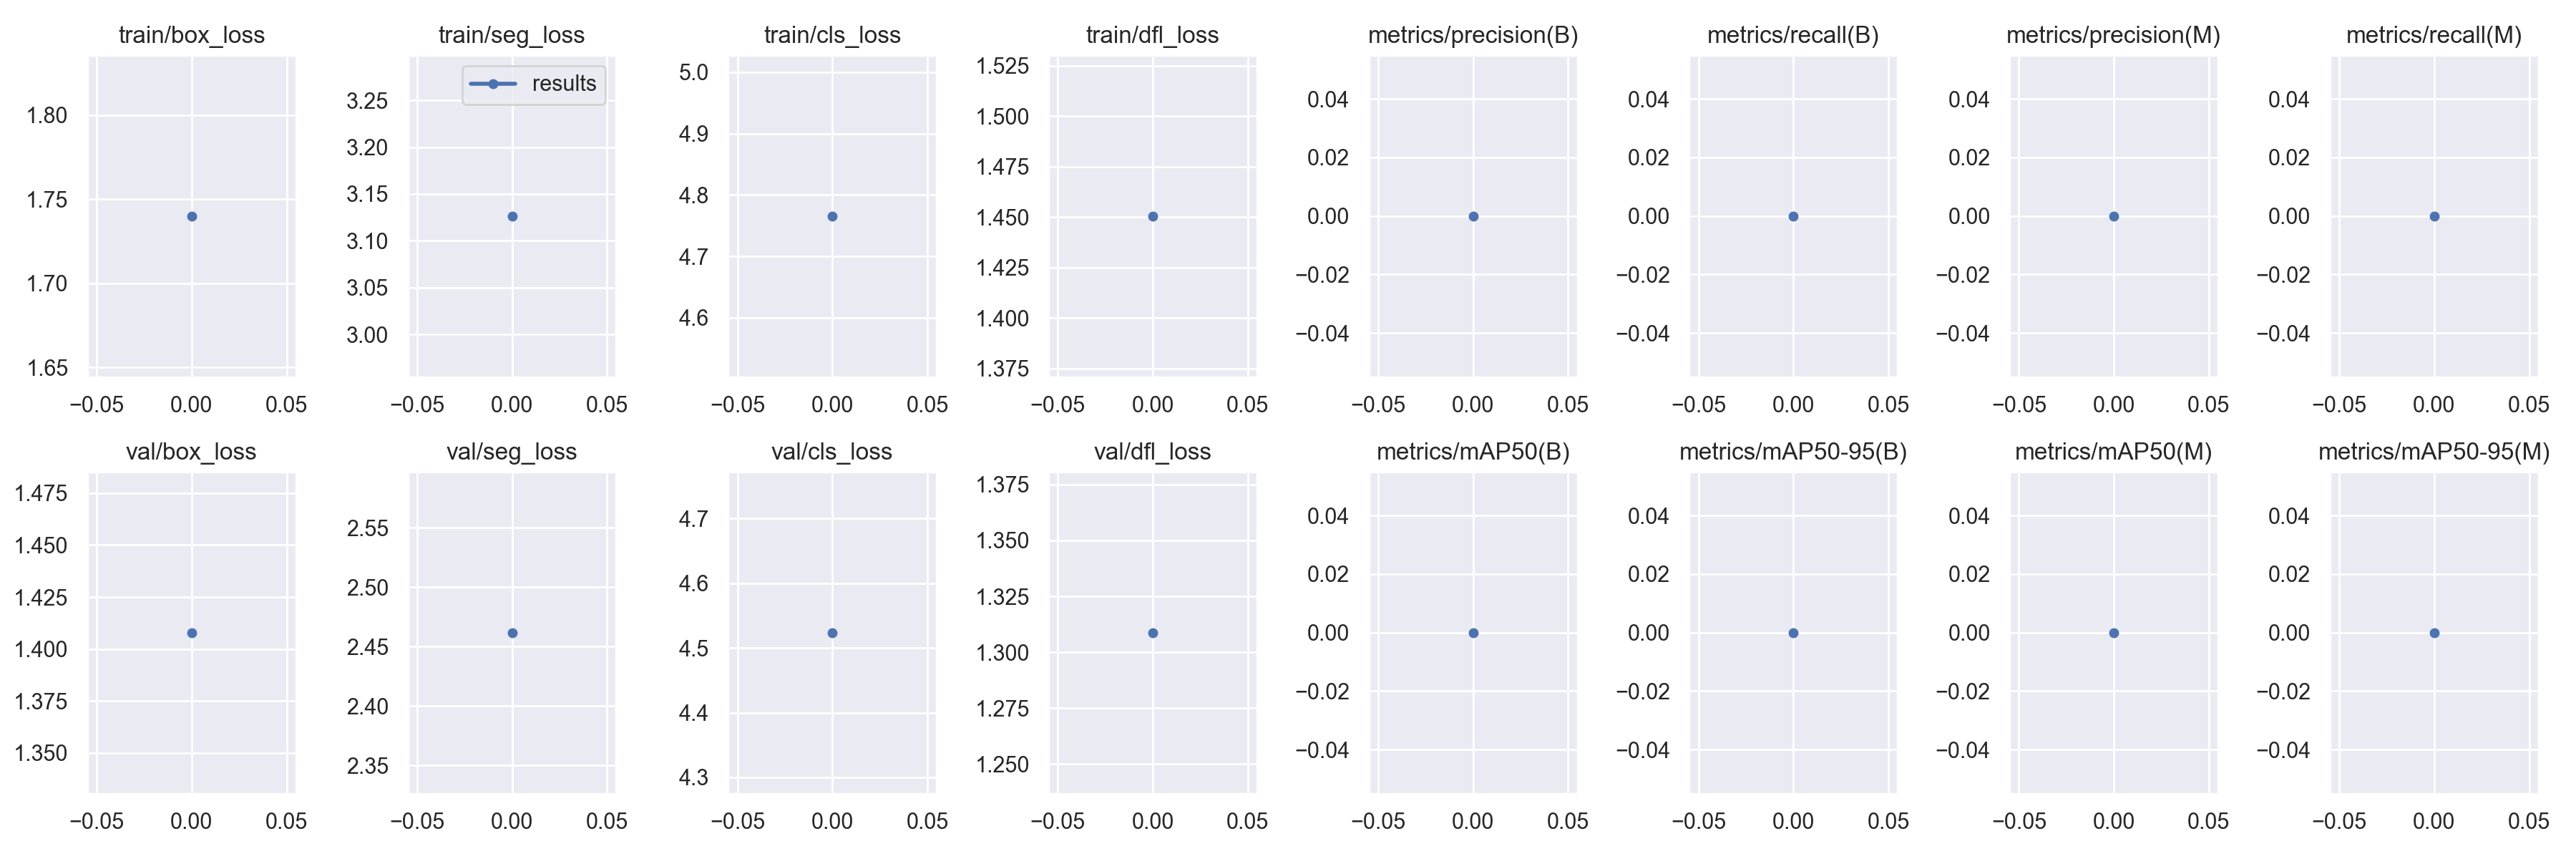

Values plotted in this chart, from the file beside it:
epoch, train/box_loss, train/seg_loss, train/cls_loss, train/dfl_loss, metrics/precision(B), metrics/recall(B), metrics/mAP50(B), metrics/mAP50-95(B), metrics/precision(M), metrics/recall(M), metrics/mAP50(M), metrics/mAP50-95(M), val/box_loss, val/seg_loss, val/cls_loss, val/dfl_loss, lr/pg0, lr/pg1, lr/pg2
0, 1.74, 3.127, 4.766, 1.451, 0, 0, 0, 0, 0, 0, 0, 0, 1.408, 2.462, 4.524, 1.309, 0.0748, 0.0028, 0.0028
